6-way image classification set "dataset" from GitHub (SCHAB2210/Distributed_Multimodal_Spectrometer-Camera_Fusion_based_Autonomous_Robotic_Textile_Sorting_Facility); label vocabulary: cotton white, cotton black, cotton other color, polyester white, polyester black, polyester other color.

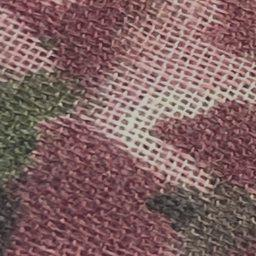
Label: polyester other color

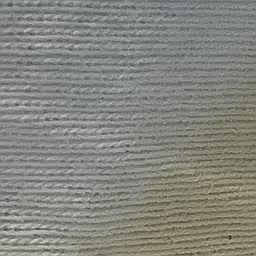
Label: cotton white

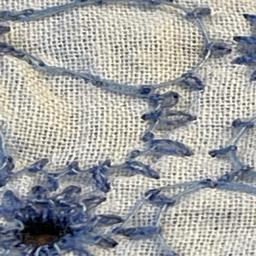
Label: cotton other color

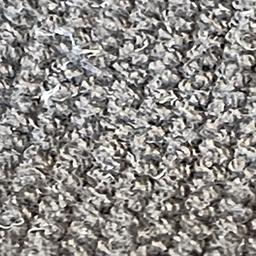
Label: cotton black

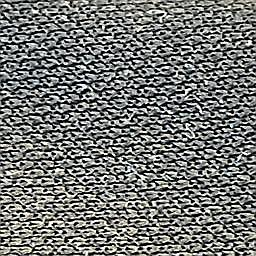
Label: polyester black

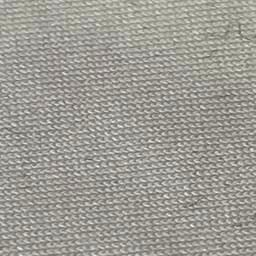
Label: polyester white
